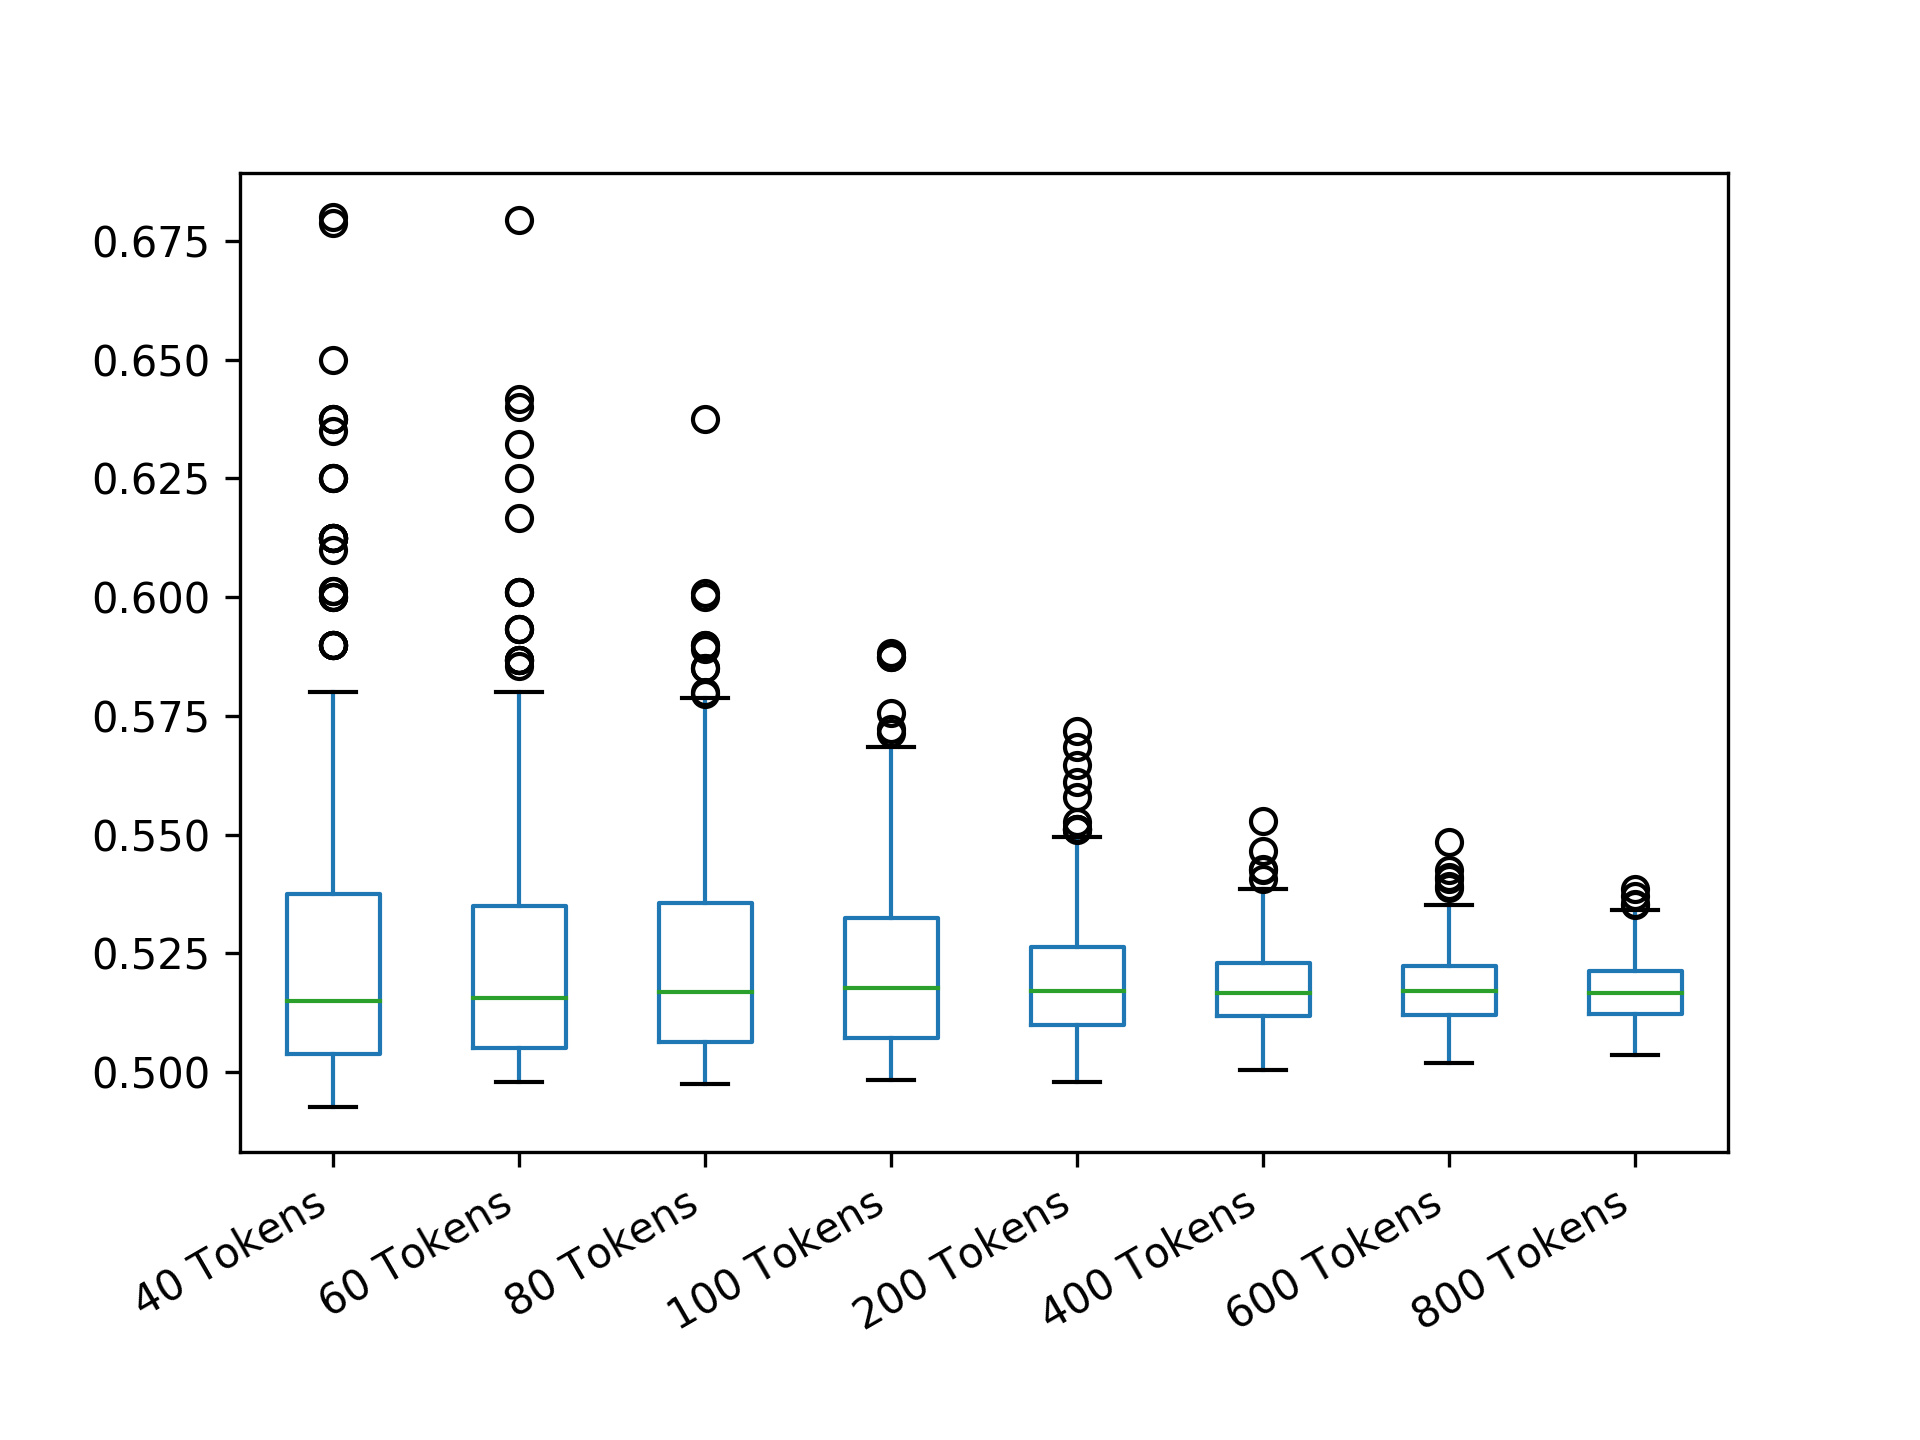

Data behind this chart, as committed beside it:
40 Tokens; 60 Tokens; 80 Tokens; 100 Tokens; 200 Tokens; 400 Tokens; 600 Tokens; 800 Tokens
0.5312; 0.5467; 0.5094; 0.5098; 0.517; 0.5081; 0.5217; 0.5134
0.5188; 0.5022; 0.5563; 0.52; 0.512; 0.53; 0.5171; 0.5305
0.5188; 0.5167; 0.5038; 0.516; 0.5035; 0.52; 0.5153; 0.5207
0.5; 0.5033; 0.5012; 0.5024; 0.5221; 0.5344; 0.5128; 0.5244
0.525; 0.51; 0.5447; 0.509; 0.5264; 0.5253; 0.5196; 0.5242
0.515; 0.5356; 0.5241; 0.5144; 0.5119; 0.5231; 0.5203; 0.5194
0.5375; 0.5533; 0.5006; 0.5176; 0.52; 0.5219; 0.5216; 0.5138
0.51; 0.5067; 0.5406; 0.52; 0.5152; 0.5093; 0.5072; 0.5272
0.505; 0.52; 0.5031; 0.5288; 0.5179; 0.5079; 0.5139; 0.5202
0.5075; 0.505; 0.5047; 0.4992; 0.5242; 0.5133; 0.5066; 0.5241
0.59; 0.535; 0.53; 0.545; 0.5052; 0.5169; 0.526; 0.5153
0.5125; 0.55; 0.5006; 0.516; 0.503; 0.5288; 0.5117; 0.5241
0.5375; 0.5083; 0.5175; 0.5198; 0.527; 0.52; 0.5249; 0.5063
0.5; 0.5; 0.5378; 0.5448; 0.502; 0.5128; 0.5074; 0.5166
0.5; 0.5022; 0.5131; 0.503; 0.518; 0.52; 0.5098; 0.5185
0.51; 0.5672; 0.5172; 0.5; 0.5253; 0.52; 0.5288; 0.5035
0.58; 0.5867; 0.5075; 0.533; 0.5377; 0.5126; 0.5029; 0.5205
0.5; 0.5133; 0.5175; 0.5064; 0.5429; 0.5293; 0.5485; 0.5108
0.525; 0.5356; 0.5275; 0.5024; 0.5209; 0.5198; 0.5142; 0.5129
0.5112; 0.535; 0.5169; 0.533; 0.5264; 0.5236; 0.5158; 0.5172
0.5375; 0.5089; 0.5337; 0.5006; 0.5406; 0.5189; 0.5117; 0.5252
0.53; 0.5556; 0.5188; 0.542; 0.5082; 0.5171; 0.5252; 0.5178
0.4963; 0.5311; 0.5528; 0.5016; 0.5045; 0.5221; 0.5156; 0.5148
0.5; 0.5233; 0.5; 0.5112; 0.5189; 0.5104; 0.5256; 0.506
0.53; 0.5; 0.5; 0.518; 0.5128; 0.5298; 0.5187; 0.5226
0.5563; 0.505; 0.5075; 0.524; 0.5264; 0.5101; 0.51; 0.52
0.56; 0.5272; 0.545; 0.5286; 0.5032; 0.5192; 0.5349; 0.5183
0.5; 0.5; 0.5312; 0.514; 0.5294; 0.52; 0.5095; 0.514
0.635; 0.5389; 0.5487; 0.506; 0.5231; 0.5361; 0.5147; 0.513
0.5025; 0.5011; 0.5131; 0.52; 0.5264; 0.5236; 0.5216; 0.5126
0.535; 0.56; 0.5528; 0.5308; 0.5209; 0.5188; 0.5203; 0.5175
0.505; 0.5272; 0.5344; 0.5112; 0.5084; 0.5081; 0.5325; 0.5185
0.5; 0.5044; 0.5131; 0.5468; 0.5209; 0.5161; 0.5208; 0.5114
0.515; 0.5; 0.5156; 0.511; 0.517; 0.5157; 0.5161; 0.5175
0.625; 0.5083; 0.5025; 0.5176; 0.5088; 0.5181; 0.5089; 0.5262
0.525; 0.5794; 0.5375; 0.5242; 0.5035; 0.5073; 0.5213; 0.5086
0.5375; 0.5467; 0.6; 0.507; 0.525; 0.5194; 0.5276; 0.5205
0.515; 0.505; 0.5691; 0.5364; 0.5348; 0.5264; 0.5212; 0.5083
0.5038; 0.5033; 0.5125; 0.5012; 0.5207; 0.5189; 0.5283; 0.5102
0.545; 0.5067; 0.5056; 0.5176; 0.5184; 0.5287; 0.5321; 0.515
0.53; 0.5611; 0.5047; 0.5024; 0.5264; 0.5116; 0.5165; 0.5114
0.515; 0.5011; 0.5094; 0.52; 0.5055; 0.5153; 0.5288; 0.5084
0.5075; 0.5194; 0.5413; 0.5096; 0.5312; 0.5153; 0.5119; 0.5212
0.5; 0.5044; 0.52; 0.5288; 0.5338; 0.5075; 0.5169; 0.5112
0.525; 0.5611; 0.5131; 0.5264; 0.5209; 0.5332; 0.5174; 0.5151
0.5; 0.5022; 0.5125; 0.5882; 0.5018; 0.5269; 0.5351; 0.518
0.515; 0.625; 0.5225; 0.5504; 0.5288; 0.5052; 0.5253; 0.5166
0.53; 0.5; 0.5038; 0.5198; 0.5345; 0.5293; 0.5153; 0.5142
0.5; 0.5022; 0.5156; 0.5392; 0.5421; 0.5185; 0.5117; 0.5118
0.5; 0.5011; 0.5044; 0.5; 0.5126; 0.5086; 0.5039; 0.518
0.5525; 0.545; 0.515; 0.5108; 0.5084; 0.5109; 0.5086; 0.5155
0.52; 0.5933; 0.5131; 0.5024; 0.5276; 0.5331; 0.5176; 0.5178
0.5312; 0.53; 0.5219; 0.527; 0.5228; 0.5136; 0.5249; 0.5089
0.5613; 0.5194; 0.5225; 0.5176; 0.5119; 0.523; 0.5253; 0.5176
0.5012; 0.5233; 0.5281; 0.5578; 0.5077; 0.5101; 0.5203; 0.5144
0.5; 0.5222; 0.5253; 0.5384; 0.504; 0.5128; 0.5224; 0.5187
0.6125; 0.5167; 0.5028; 0.518; 0.5208; 0.5131; 0.512; 0.518
0.52; 0.5; 0.5481; 0.5012; 0.518; 0.5236; 0.5146; 0.5179
0.58; 0.505; 0.5031; 0.5112; 0.5392; 0.5096; 0.5112; 0.5149
0.57; 0.5611; 0.5375; 0.5272; 0.5611; 0.5092; 0.5162; 0.5149
... 439 more rows
